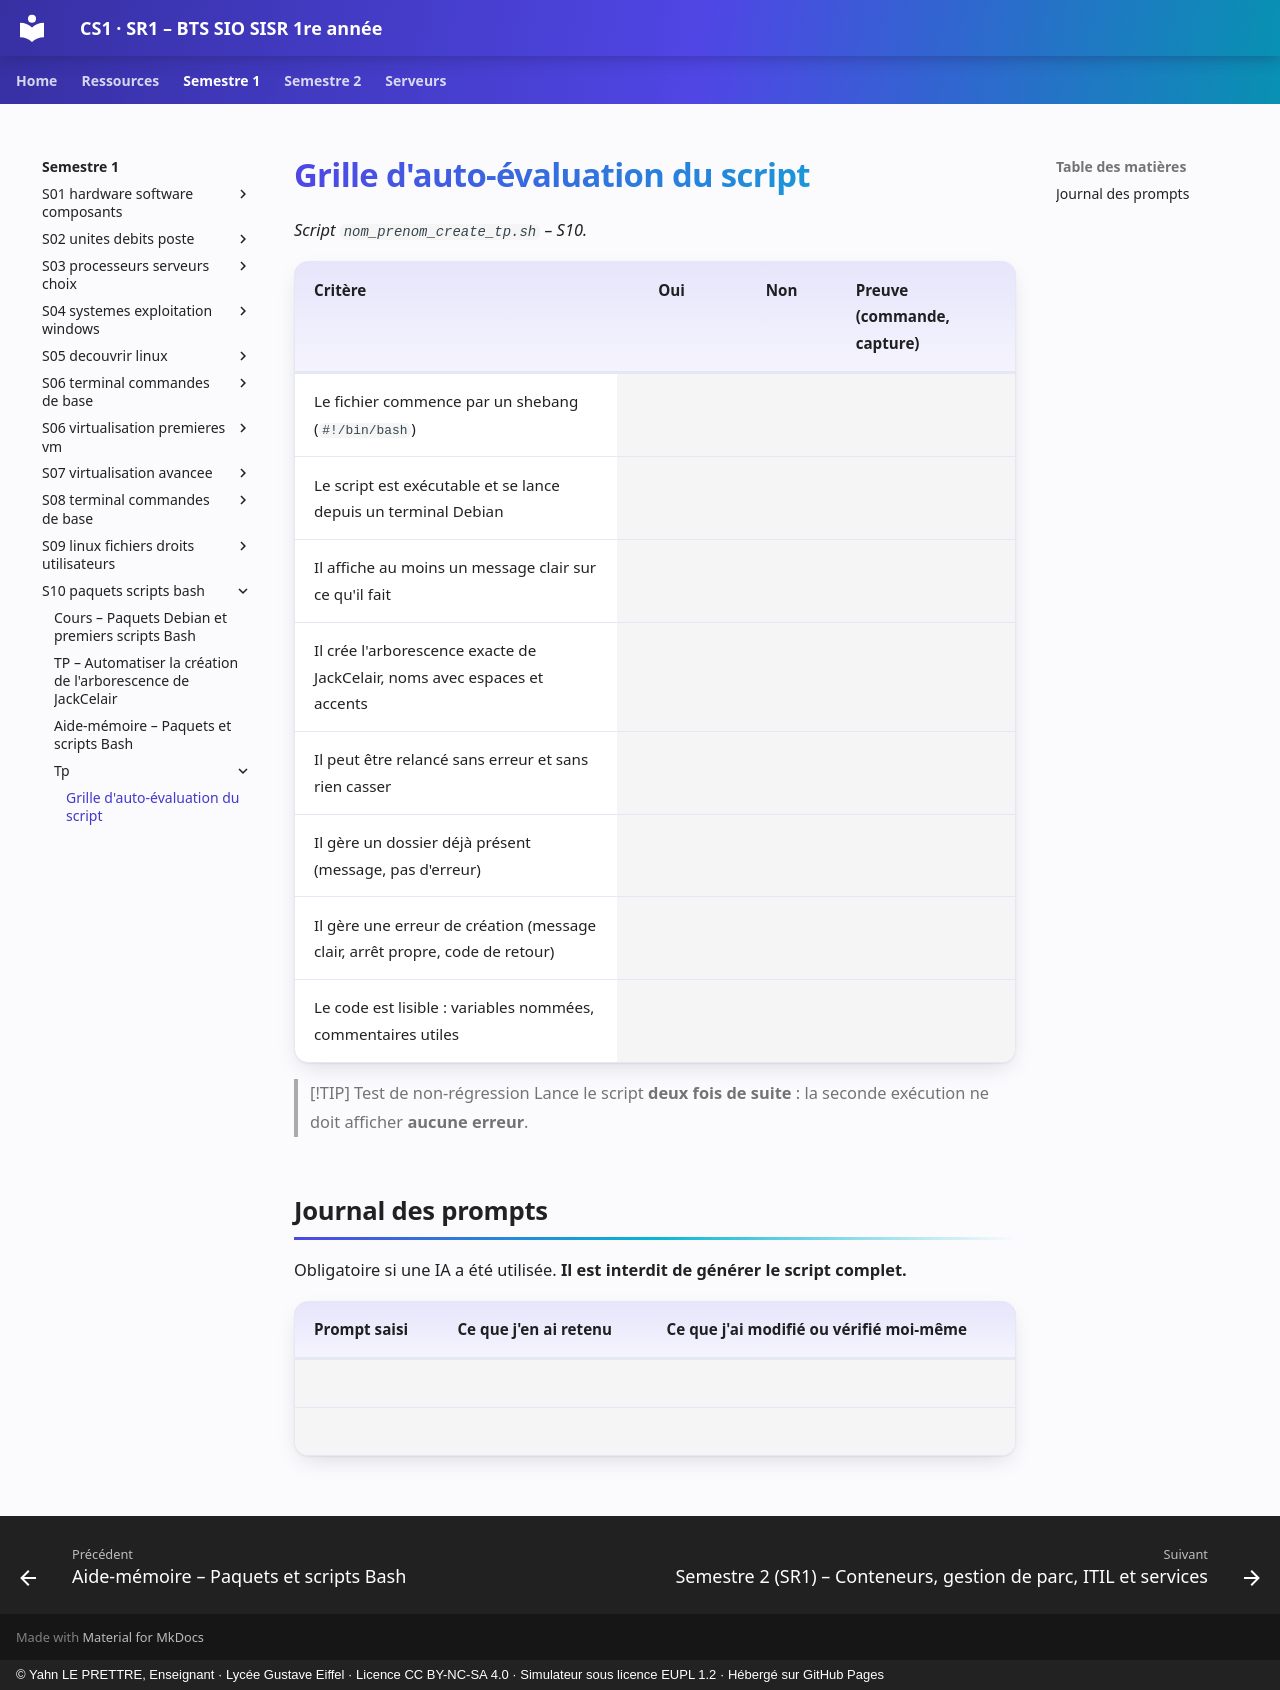

repository: YahnLP/BTS-SIO1-gustave-eiffel · page: semestre-1/S10-paquets-scripts-bash/tp/grille-evaluation-script/index.html · generator: mkdocs · copyright: © Yahn LE PRETTRE, Enseignant · Lycée Gustave Eiffel · Licence CC BY-NC-SA 4.0 · Simulateur sous licence EUPL 1.2 · Hébergé sur GitHub Pages

# Grille d'auto-évaluation du script

*Script `nom_prenom_create_tp.sh` – S10.*

<div class="fiche" markdown>

| Critère | Oui | Non | Preuve (commande, capture) |
|---|:---:|:---:|---|
| Le fichier commence par un shebang (`#!/bin/bash`) | | | |
| Le script est exécutable et se lance depuis un terminal Debian | | | |
| Il affiche au moins un message clair sur ce qu'il fait | | | |
| Il crée l'arborescence exacte de JackCelair, noms avec espaces et accents | | | |
| Il peut être relancé sans erreur et sans rien casser | | | |
| Il gère un dossier déjà présent (message, pas d'erreur) | | | |
| Il gère une erreur de création (message clair, arrêt propre, code de retour) | | | |
| Le code est lisible : variables nommées, commentaires utiles | | | |

</div>

> [!TIP] Test de non-régression
> Lance le script **deux fois de suite** : la seconde exécution ne doit afficher **aucune erreur**.

## Journal des prompts

Obligatoire si une IA a été utilisée. **Il est interdit de générer le script complet.**

<div class="fiche" markdown>

| Prompt saisi | Ce que j'en ai retenu | Ce que j'ai modifié ou vérifié moi-même |
|---|---|---|
| | | |
| | | |

</div>
